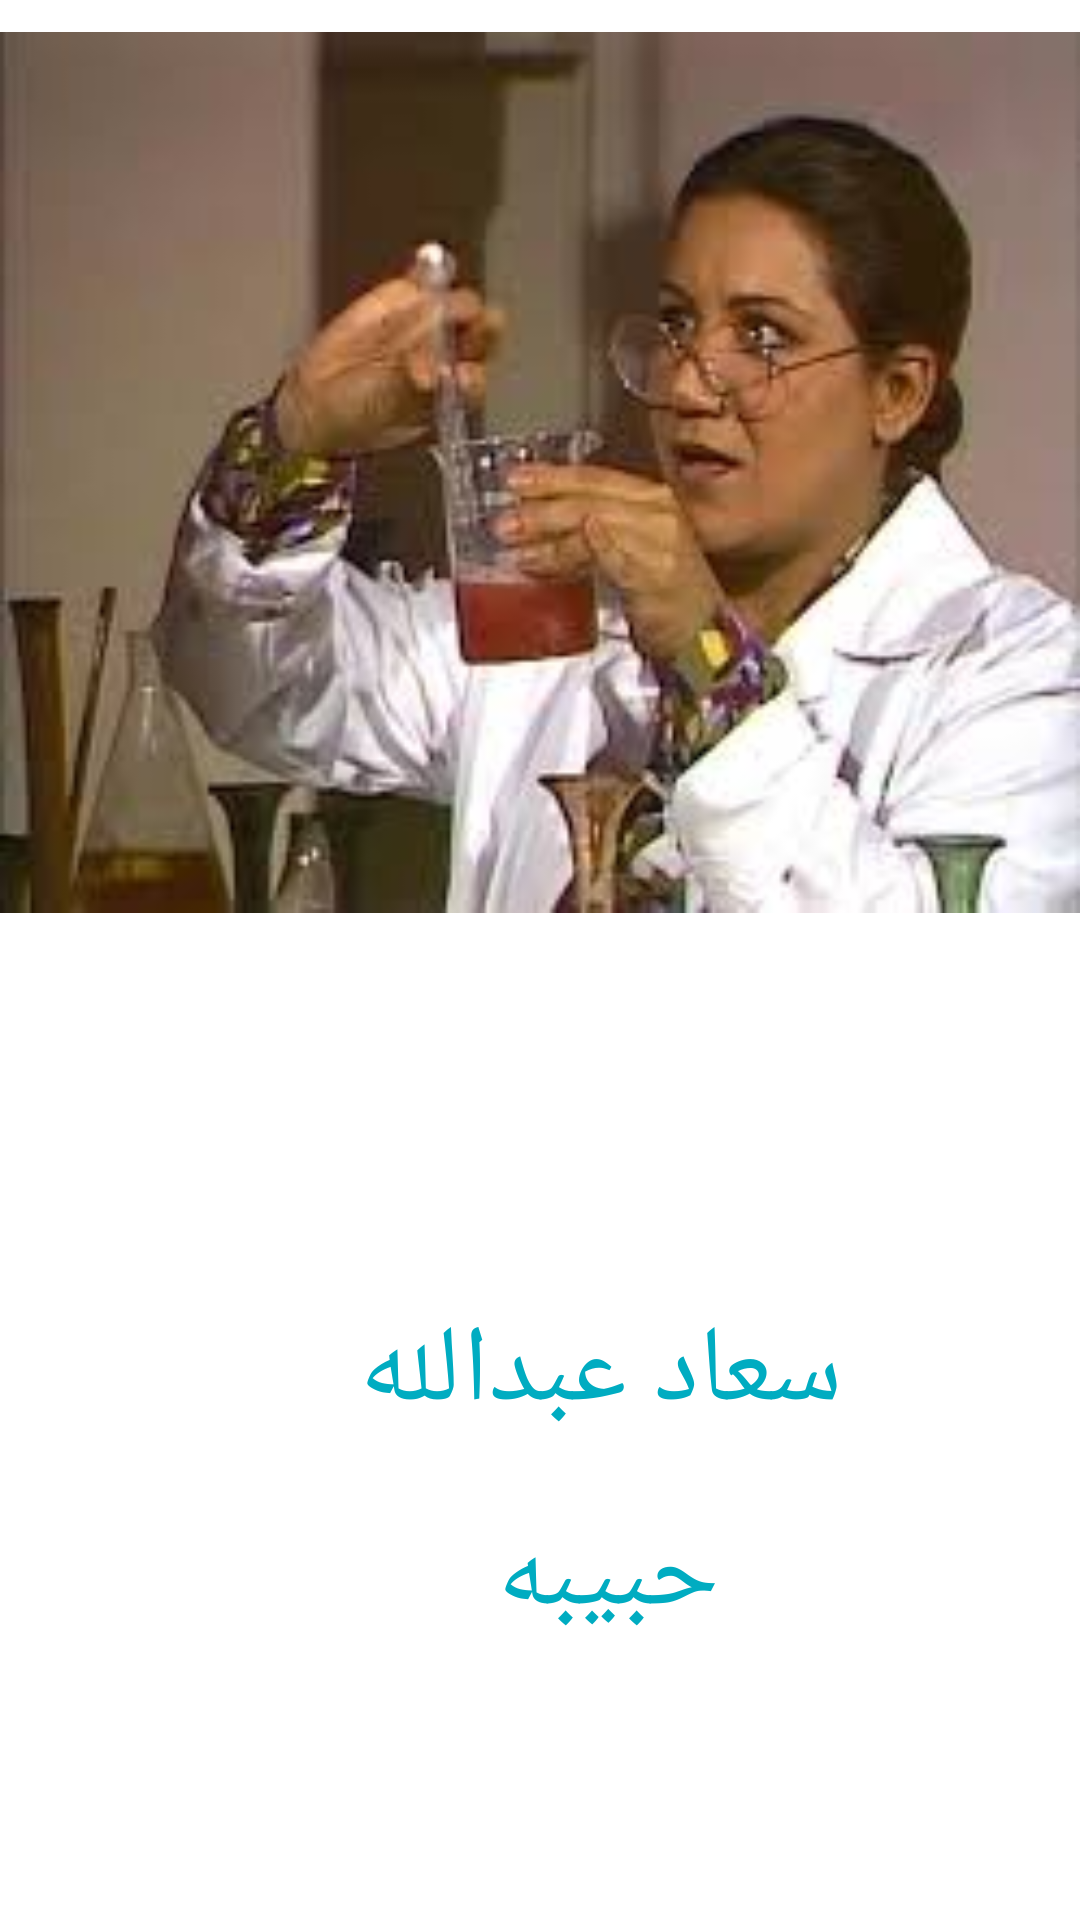

Reconstruct the res/layout file that produces this screen, plus the resources it refers to.
<!-- AndroidManifest.xml: application theme Theme.KhaltiQomasha -->
<!-- res/layout/fragment_t_w_o.xml -->
<?xml version="1.0" encoding="utf-8"?>
<RelativeLayout xmlns:android="http://schemas.android.com/apk/res/android"
    xmlns:app="http://schemas.android.com/apk/res-auto"
    xmlns:tools="http://schemas.android.com/tools"
    android:layout_width="match_parent"
    android:layout_height="match_parent"
    tools:context=".Fragments.FragmentTWO" >

    <ImageView
        android:id="@+id/imageView3"
        android:layout_width="match_parent"
        android:layout_height="315dp"
        android:src="@drawable/saad" />

    <TextView
        android:id="@+id/textView2"
        android:layout_width="wrap_content"
        android:layout_height="wrap_content"
        android:layout_alignParentStart="true"
        android:layout_alignParentTop="true"
        android:layout_marginStart="120dp"
        android:layout_marginTop="433dp"
        android:text="سعاد عبدالله"
        android:textAlignment="center"
        android:textColor="#00ACC1"
        android:textSize="36sp" />

    <TextView
        android:id="@+id/textView3"
        android:layout_width="wrap_content"
        android:layout_height="wrap_content"
        android:layout_alignParentStart="true"
        android:layout_alignParentTop="true"
        android:layout_marginStart="166dp"
        android:layout_marginTop="501dp"
        android:text="حبيبه"
        android:textAlignment="center"
        android:textColor="#00ACC1"
        android:textSize="36sp" />
</RelativeLayout>
<!-- resources referenced by this layout -->
<resources>
  <!-- drawable saad: jpg bitmap (drawable, 8506 bytes) -->
  <style name="Theme.KhaltiQomasha" parent="Theme.MaterialComponents.DayNight.NoActionBar">
          
          <item name="colorPrimary">#005662</item>
          <item name="colorPrimaryVariant">#005662</item>
          <item name="colorOnPrimary">@color/white</item>
          
          <item name="colorSecondary">@color/teal_200</item>
          <item name="colorSecondaryVariant">@color/teal_700</item>
          <item name="colorOnSecondary">@color/black</item>
          
          <item name="android:statusBarColor" tools:targetApi="l">?attr/colorPrimaryVariant</item>
          
      </style>
  <!-- not gathered from this repository: default colours our renderer supplied (Android Studio template values) -->
  <color name="teal_200">#FF03DAC5</color>
  <color name="teal_700">#FF018786</color>
  <color name="black">#FF000000</color>
  <color name="white">#FFFFFFFF</color>
</resources>
